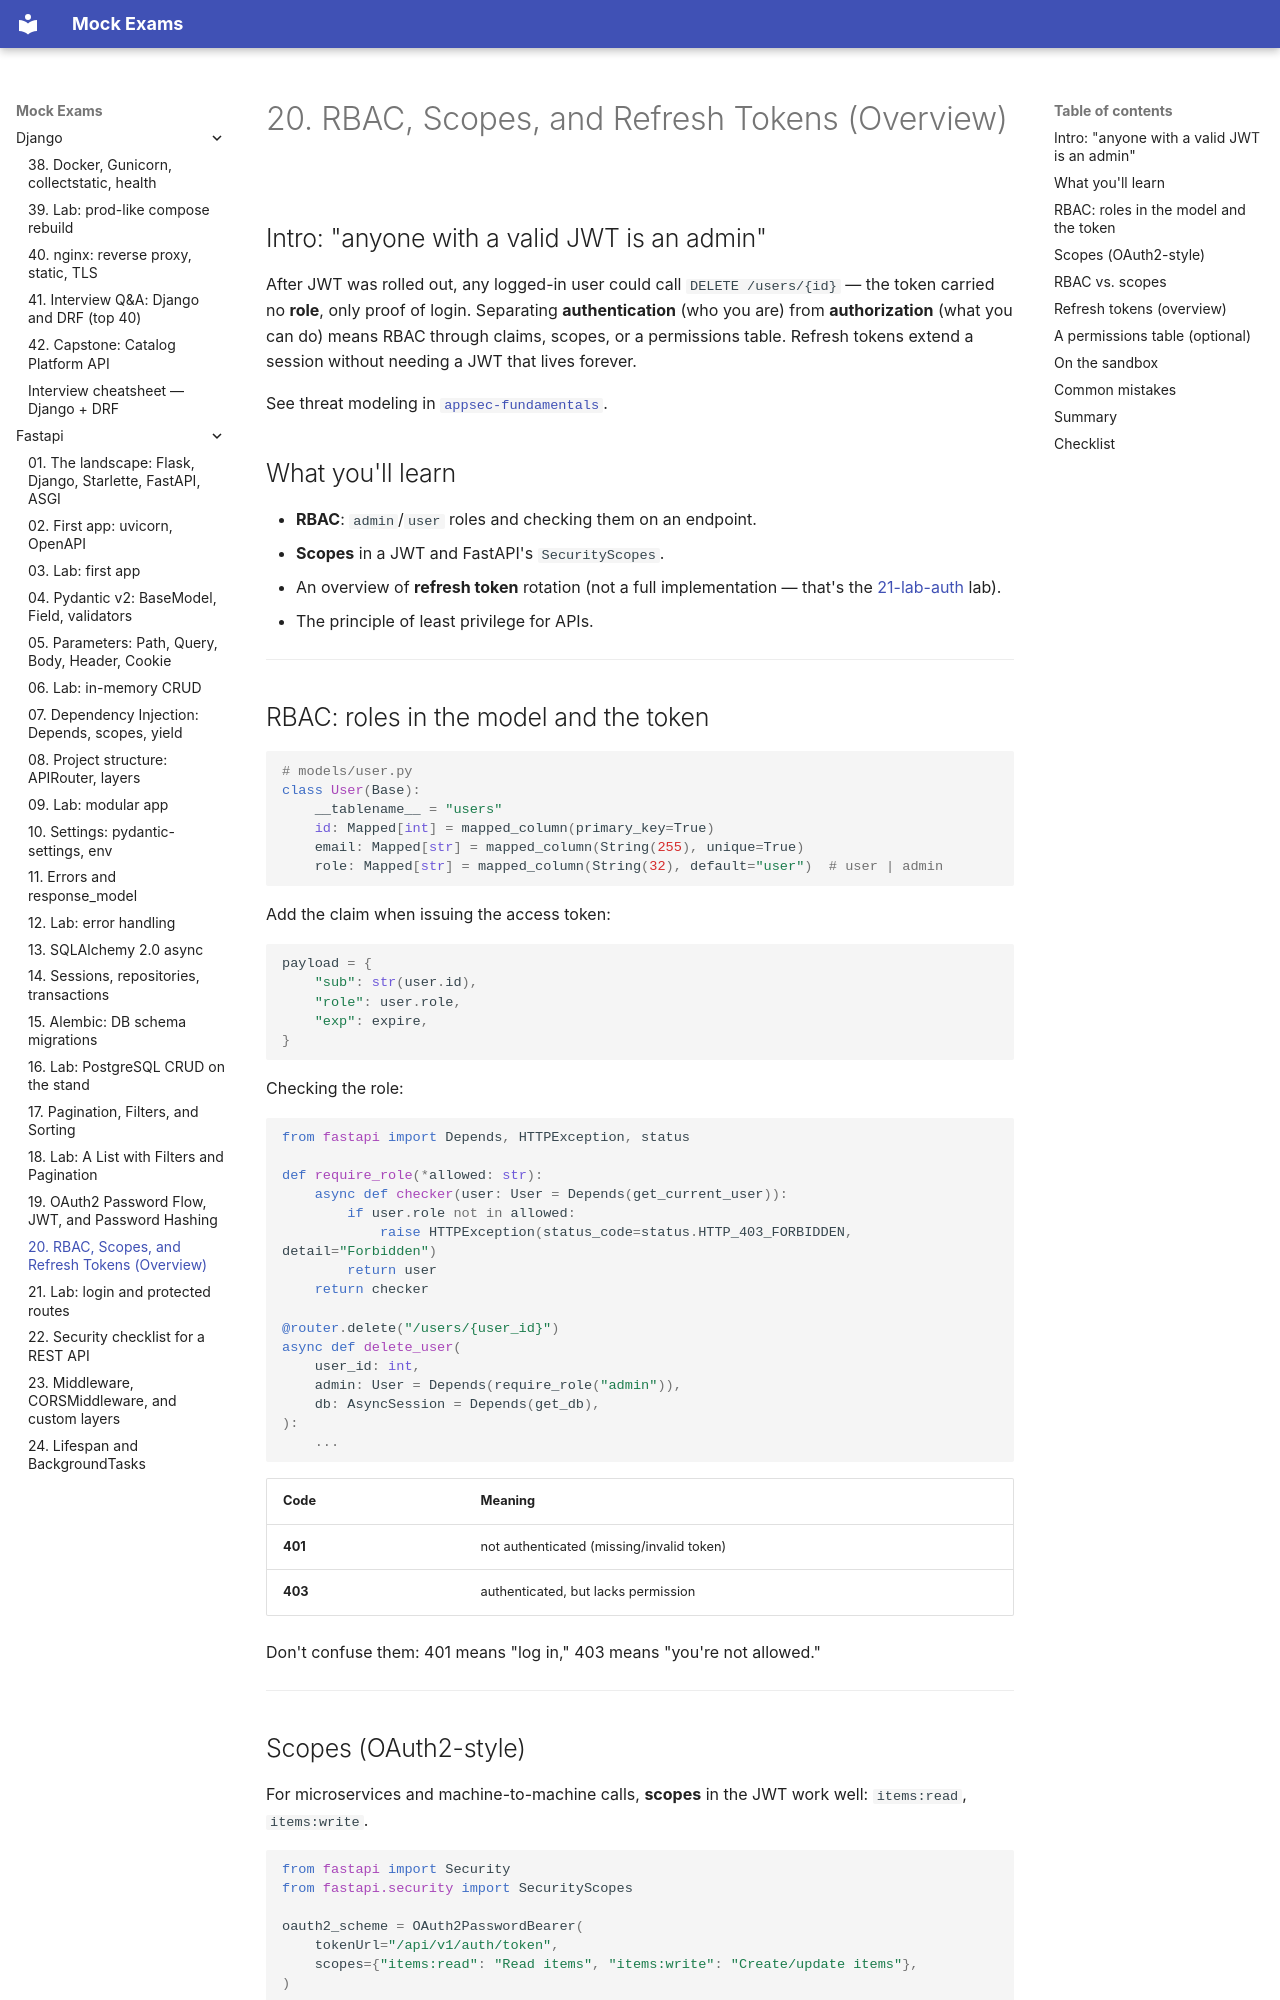

repository: FedorArbuzov/mock-exams · page: fastapi/20-rbac-scopes/index.html · generator: mkdocs

# 20. RBAC, Scopes, and Refresh Tokens (Overview)

## Intro: "anyone with a valid JWT is an admin"

After JWT was rolled out, any logged-in user could call `DELETE /users/{id}` — the token carried no **role**, only proof of login. Separating **authentication** (who you are) from **authorization** (what you can do) means RBAC through claims, scopes, or a permissions table. Refresh tokens extend a session without needing a JWT that lives forever.

See threat modeling in [`appsec-fundamentals`](../appsec-fundamentals/02-threat-modeling.md).

## What you'll learn

- **RBAC**: `admin`/`user` roles and checking them on an endpoint.
- **Scopes** in a JWT and FastAPI's `SecurityScopes`.
- An overview of **refresh token** rotation (not a full implementation — that's the [21-lab-auth](21-lab-auth.md) lab).
- The principle of least privilege for APIs.

---

## RBAC: roles in the model and the token

```python
# models/user.py
class User(Base):
    __tablename__ = "users"
    id: Mapped[int] = mapped_column(primary_key=True)
    email: Mapped[str] = mapped_column(String(255), unique=True)
    role: Mapped[str] = mapped_column(String(32), default="user")  # user | admin
```

Add the claim when issuing the access token:

```python
payload = {
    "sub": str(user.id),
    "role": user.role,
    "exp": expire,
}
```

Checking the role:

```python
from fastapi import Depends, HTTPException, status

def require_role(*allowed: str):
    async def checker(user: User = Depends(get_current_user)):
        if user.role not in allowed:
            raise HTTPException(status_code=status.HTTP_403_FORBIDDEN, detail="Forbidden")
        return user
    return checker

@router.delete("/users/{user_id}")
async def delete_user(
    user_id: int,
    admin: User = Depends(require_role("admin")),
    db: AsyncSession = Depends(get_db),
):
    ...
```

| Code | Meaning |
|-----|--------|
| **401** | not authenticated (missing/invalid token) |
| **403** | authenticated, but lacks permission |

Don't confuse them: 401 means "log in," 403 means "you're not allowed."

---
